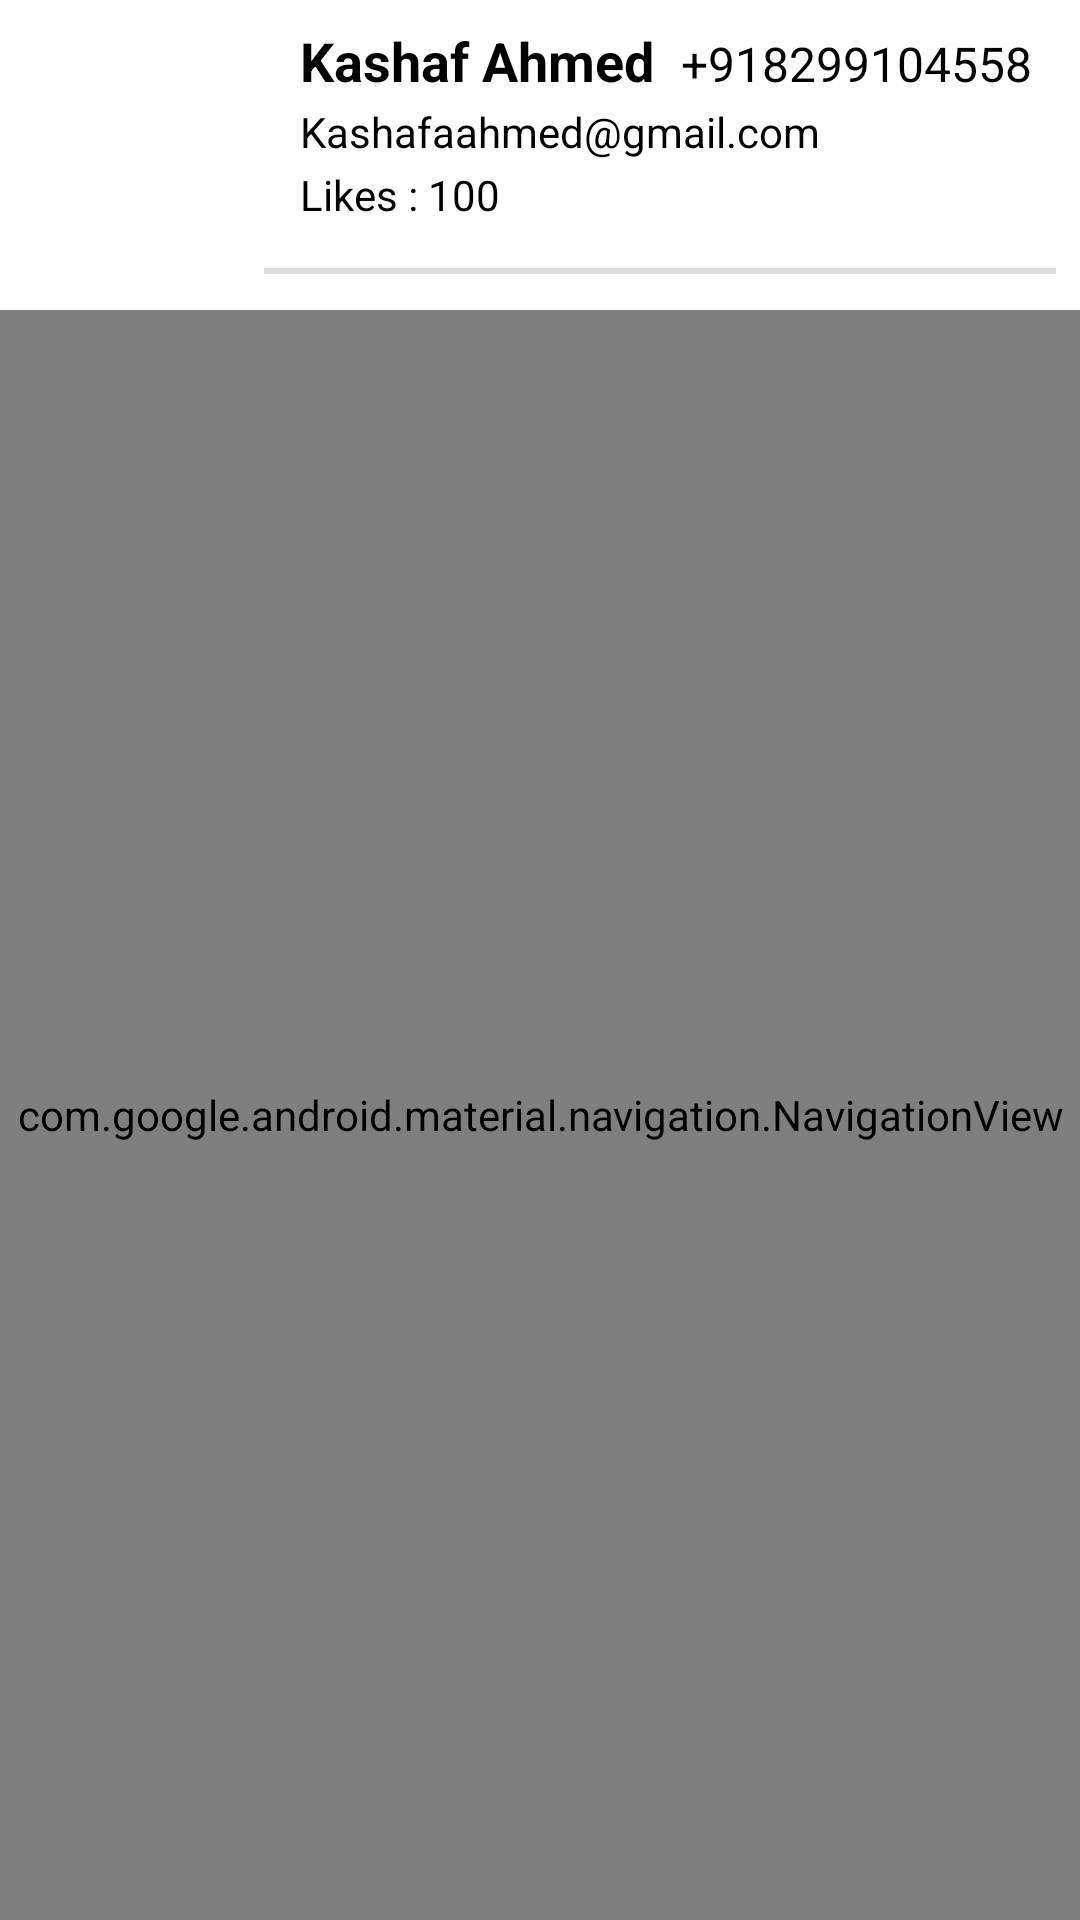

Produce the Android XML layout that renders to this screen, including the resource entries it uses.
<!-- AndroidManifest.xml: application theme AppTheme.Dark -->
<!-- res/layout/bottom_navigation_drawer.xml -->
<?xml version="1.0" encoding="utf-8"?>
<LinearLayout xmlns:android="http://schemas.android.com/apk/res/android"
    xmlns:app="http://schemas.android.com/apk/res-auto"
    android:layout_width="match_parent"
    android:background="@color/accent"
    android:layout_height="wrap_content"
    android:orientation="vertical">

    
    <LinearLayout
        android:layout_width="match_parent"
        android:layout_height="wrap_content"
        android:orientation="horizontal">

        <ImageView
            android:id="@+id/profile_image"
            android:layout_width="64dp"
            android:layout_margin="8dp"
            android:layout_height="64dp"
            app:srcCompat="@drawable/blank_profile_picture_973460_960_720"
            android:contentDescription="TODO" />
        <LinearLayout
            android:layout_margin="8dp"
            android:layout_width="match_parent"
            android:layout_height="wrap_content"
            android:orientation="vertical">
            <LinearLayout
                android:layout_width="match_parent"
                android:layout_height="wrap_content"
                android:orientation="horizontal">
        <TextView
            android:id="@+id/us_name"
            android:layout_width="wrap_content"
            android:layout_height="wrap_content"
            android:layout_marginLeft="12dp"
            android:layout_toRightOf="@+id/profile_image"
            android:text="Kashaf Ahmed"
            android:textColor="@android:color/black"
            android:textSize="18sp"
            android:textStyle="bold" />
        <TextView
            android:id="@+id/us_phone"
            android:layout_marginRight="8dp"
            android:layout_width="match_parent"
            android:layout_height="wrap_content"
            android:text="+918299104558"
            android:gravity="right"
            android:textColor="@android:color/black"
            android:textSize="16sp"
            />
            </LinearLayout>

        <TextView
            android:id="@+id/us_email"
            android:layout_width="wrap_content"
            android:layout_height="wrap_content"
            android:layout_below="@+id/us_gender"
            android:layout_marginLeft="12dp"
            android:layout_marginTop="2dp"
            android:layout_toRightOf="@+id/profile_image"
            android:text="Kashafaahmed@gmail.com"
            android:textColor="@android:color/black" />
            <TextView
                android:id="@+id/us_likes"
                android:layout_width="wrap_content"
                android:layout_height="wrap_content"
                android:layout_marginLeft="12dp"
                android:layout_marginTop="2dp"
                android:text="Likes : 100"
                android:textColor="@android:color/black" />

        <View
            android:layout_width="match_parent"
            android:layout_height="2dip"
            android:layout_below="@+id/us_email"
            android:layout_marginTop="15dp"
            android:background="#447e7e7e" />
        </LinearLayout>
    </LinearLayout>

    
    <com.google.android.material.navigation.NavigationView
        android:id="@+id/navigation_view"
        android:layout_width="match_parent"
        android:layout_height="match_parent"
        android:layout_marginTop="4dp"
        android:background="@color/primary_darker"
        android:textAlignment="center"
        app:menu="@menu/bottom_navigation_menu" />

</LinearLayout>
<!-- resources referenced by this layout -->
<resources>
  <color name="accent">#FFFFFF</color>
  <color name="primary_darker">#4A148C</color>
  <style name="AppTheme.Dark" parent="Theme.AppCompat.NoActionBar">
          <item name="colorPrimary">@color/primary</item>
          <item name="colorPrimaryDark">@color/primary_dark</item>
          <item name="colorAccent">@color/accent</item>
          <item name="android:windowBackground">@color/primary</item>
          <item name="android:textColorHint">@color/iron</item>
          <item name="colorButtonNormal">@color/primary_dark</item>
      </style>
  <color name="primary">#0D47A1</color>
  <color name="primary_dark">#1A237E</color>
  <color name="iron">#CCCCCC</color>
</resources>
